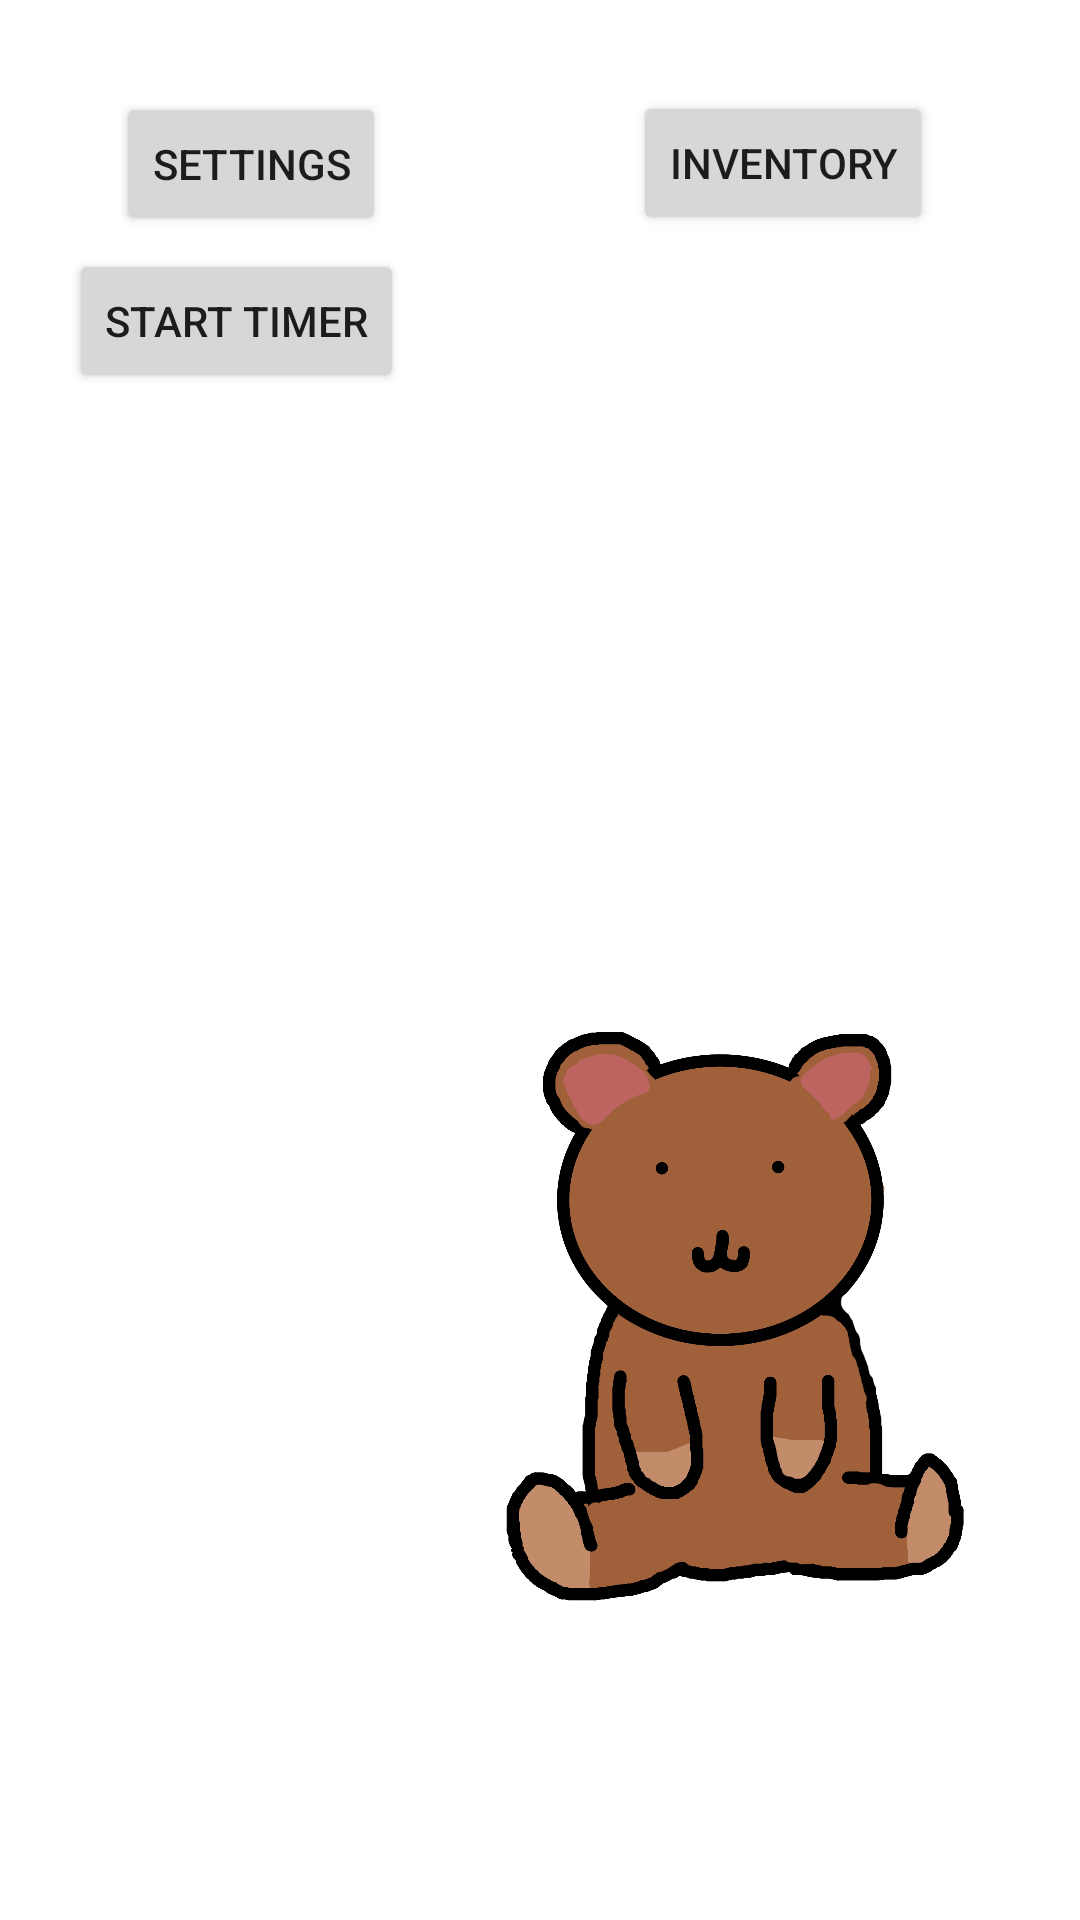

Layout XML and referenced resources for this Android screen:
<!-- AndroidManifest.xml: application theme Theme.ProductivityApp -->
<!-- res/layout/fragment_home.xml -->
<?xml version="1.0" encoding="utf-8"?>
<androidx.constraintlayout.widget.ConstraintLayout xmlns:android="http://schemas.android.com/apk/res/android"
    xmlns:app="http://schemas.android.com/apk/res-auto"
    xmlns:tools="http://schemas.android.com/tools"
    android:layout_width="match_parent"
    android:layout_height="match_parent"
    tools:context=".ui.home.HomeFragment">

    <ImageView
        android:id="@+id/avatar"
        android:layout_width="249dp"
        android:layout_height="465dp"
        android:src="@drawable/doodproof"
        android:visibility="visible"
        app:layout_constraintBottom_toBottomOf="parent"
        app:layout_constraintEnd_toEndOf="parent"
        app:layout_constraintHorizontal_bias="1.0"
        app:layout_constraintStart_toStartOf="parent"
        app:layout_constraintTop_toTopOf="parent"
        app:layout_constraintVertical_bias="1.0"

        />

    <Button
        android:id="@+id/settings"
        android:layout_width="wrap_content"
        android:layout_height="wrap_content"
        android:text="Settings"
        app:layout_constraintBottom_toBottomOf="parent"
        app:layout_constraintEnd_toStartOf="@+id/money"
        app:layout_constraintHorizontal_bias="0.434"
        app:layout_constraintStart_toStartOf="parent"
        app:layout_constraintTop_toTopOf="parent"
        app:layout_constraintVertical_bias="0.052" />

    <Button
        android:id="@+id/inventory"
        android:layout_width="wrap_content"
        android:layout_height="wrap_content"
        android:text="Inventory"
        app:layout_constraintBottom_toBottomOf="parent"
        app:layout_constraintEnd_toEndOf="parent"
        app:layout_constraintHorizontal_bias="0.393"
        app:layout_constraintStart_toEndOf="@+id/money"
        app:layout_constraintTop_toTopOf="parent"
        app:layout_constraintVertical_bias="0.051" />


    <TextView
        android:id="@+id/money"
        android:layout_width="wrap_content"
        android:layout_height="wrap_content"
        android:text=""
        android:textColor="#FF5722"
        android:textSize="34sp"
        android:textStyle="bold"
        app:layout_constraintBottom_toBottomOf="parent"
        app:layout_constraintEnd_toEndOf="parent"
        app:layout_constraintHorizontal_bias="0.498"
        app:layout_constraintStart_toStartOf="parent"
        app:layout_constraintTop_toTopOf="parent"
        app:layout_constraintVertical_bias="0.055" />

    <ImageView
        android:id="@+id/swim"
        android:layout_width="248dp"
        android:layout_height="467dp"
        android:src="@drawable/swimoutfit"
        android:visibility="invisible"
        app:layout_constraintBottom_toBottomOf="parent"
        app:layout_constraintEnd_toEndOf="parent"
        app:layout_constraintHorizontal_bias="1.0"
        app:layout_constraintStart_toStartOf="parent"
        app:layout_constraintTop_toTopOf="parent"
        app:layout_constraintVertical_bias="1.0" />

    <ImageView
        android:id="@+id/doc"
        android:layout_width="247dp"
        android:layout_height="461dp"
        android:src="@drawable/doctoroutfit"
        android:visibility="invisible"
        app:layout_constraintBottom_toBottomOf="parent"
        app:layout_constraintEnd_toEndOf="parent"
        app:layout_constraintHorizontal_bias="1.0"
        app:layout_constraintStart_toStartOf="parent"
        app:layout_constraintTop_toTopOf="parent"
        app:layout_constraintVertical_bias="0.977" />

    <ImageView
        android:id="@+id/gang"
        android:layout_width="251dp"
        android:layout_height="464dp"
        android:src="@drawable/dood1920s"
        android:visibility="invisible"
        app:layout_constraintBottom_toBottomOf="parent"
        app:layout_constraintEnd_toEndOf="parent"
        app:layout_constraintHorizontal_bias="1.0"
        app:layout_constraintStart_toStartOf="parent"
        app:layout_constraintTop_toTopOf="parent"
        app:layout_constraintVertical_bias="1.0" />

    <ImageView
        android:id="@+id/nes"
        android:layout_width="247dp"
        android:layout_height="462dp"
        android:src="@drawable/nesoutfit"
        android:visibility="invisible"
        app:layout_constraintBottom_toBottomOf="parent"
        app:layout_constraintEnd_toEndOf="parent"
        app:layout_constraintHorizontal_bias="0.975"
        app:layout_constraintStart_toStartOf="parent"
        app:layout_constraintTop_toTopOf="parent"
        app:layout_constraintVertical_bias="1.0" />

    <ImageView
        android:id="@+id/school"
        android:layout_width="247dp"
        android:layout_height="469dp"
        android:src="@drawable/saloroutfit"
        android:visibility="invisible"
        app:layout_constraintBottom_toBottomOf="parent"
        app:layout_constraintEnd_toEndOf="parent"
        app:layout_constraintHorizontal_bias="1.0"
        app:layout_constraintStart_toStartOf="parent"
        app:layout_constraintTop_toTopOf="parent"
        app:layout_constraintVertical_bias="1.0" />

    <TextView
        android:id="@+id/timer_view"
        android:layout_width="wrap_content"
        android:layout_height="wrap_content"
        android:text=""
        android:textSize="30sp"
        app:layout_constraintBottom_toBottomOf="parent"
        app:layout_constraintEnd_toEndOf="parent"
        app:layout_constraintHorizontal_bias="0.732"
        app:layout_constraintStart_toStartOf="parent"
        app:layout_constraintTop_toTopOf="parent"
        app:layout_constraintVertical_bias="0.151" />

    <Button
        android:id="@+id/start_button"
        android:layout_width="wrap_content"
        android:layout_height="wrap_content"
        android:text="Start Timer"
        app:layout_constraintBottom_toBottomOf="parent"
        app:layout_constraintEnd_toEndOf="parent"
        app:layout_constraintHorizontal_bias="0.093"
        app:layout_constraintStart_toStartOf="parent"
        app:layout_constraintTop_toTopOf="parent"
        app:layout_constraintVertical_bias="0.14" />

</androidx.constraintlayout.widget.ConstraintLayout>
<!-- resources referenced by this layout -->
<resources>
  <!-- drawable doctoroutfit: jpg bitmap (drawable-v24, 352845 bytes) -->
  <!-- drawable dood1920s: jpg bitmap (drawable-v24, 282776 bytes) -->
  <!-- drawable doodproof: jpg bitmap (drawable-v24, 317960 bytes) -->
  <!-- drawable nesoutfit: jpg bitmap (drawable-v24, 382549 bytes) -->
  <!-- drawable saloroutfit: jpg bitmap (drawable-v24, 415417 bytes) -->
  <!-- drawable swimoutfit: jpg bitmap (drawable-v24, 436465 bytes) -->
  <style name="Theme.ProductivityApp" parent="Theme.MaterialComponents.DayNight.DarkActionBar">
          
          <item name="colorPrimary">@color/purple_500</item>
          <item name="colorPrimaryVariant">@color/purple_700</item>
          <item name="colorOnPrimary">@color/white</item>
          
          <item name="colorSecondary">@color/teal_200</item>
          <item name="colorSecondaryVariant">@color/teal_700</item>
          <item name="colorOnSecondary">@color/black</item>
          
          <item name="android:statusBarColor" tools:targetApi="l">?attr/colorPrimaryVariant</item>
          
      </style>
  <!-- not gathered from this repository: default colours our renderer supplied (Android Studio template values) -->
  <color name="purple_500">#FF6200EE</color>
  <color name="purple_700">#FF3700B3</color>
  <color name="teal_200">#FF03DAC5</color>
  <color name="teal_700">#FF018786</color>
  <color name="black">#FF000000</color>
  <color name="white">#FFFFFFFF</color>
</resources>
